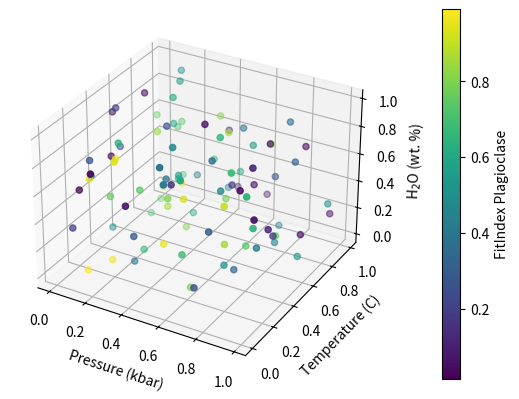

Write the Python code that produced this figure.
import numpy as np
import matplotlib.pyplot as plt

# from mpl_toolkits.mplot3d import Axes3D
from matplotlib import cm

# Generate some random data
np.random.seed(42)
num_points = 100
x = np.random.rand(num_points)
y = np.random.rand(num_points)
z = np.random.rand(num_points)

# This will be used for coloring the points
color_values = np.random.rand(num_points)

# Create a 3D scatterplot
fig = plt.figure()
ax = fig.add_subplot(111, projection="3d")

# Scatterplot with color mapping
scatter = ax.scatter(x, y, z, c=color_values, cmap=cm.viridis)

# Add a colorbar
cbar = plt.colorbar(scatter)
cbar.set_label("FitIndex Plagioclase")

# Label the axes
ax.set_xlabel("Pressure (kbar)")
ax.set_ylabel("Temperature (C)")
ax.set_zlabel("H$_2$O (wt. %)")


# Adjust subplot dimensions to make space for the colorbar
plt.subplots_adjust(left=0.05, right=2)

# Show the plot
plt.show()
